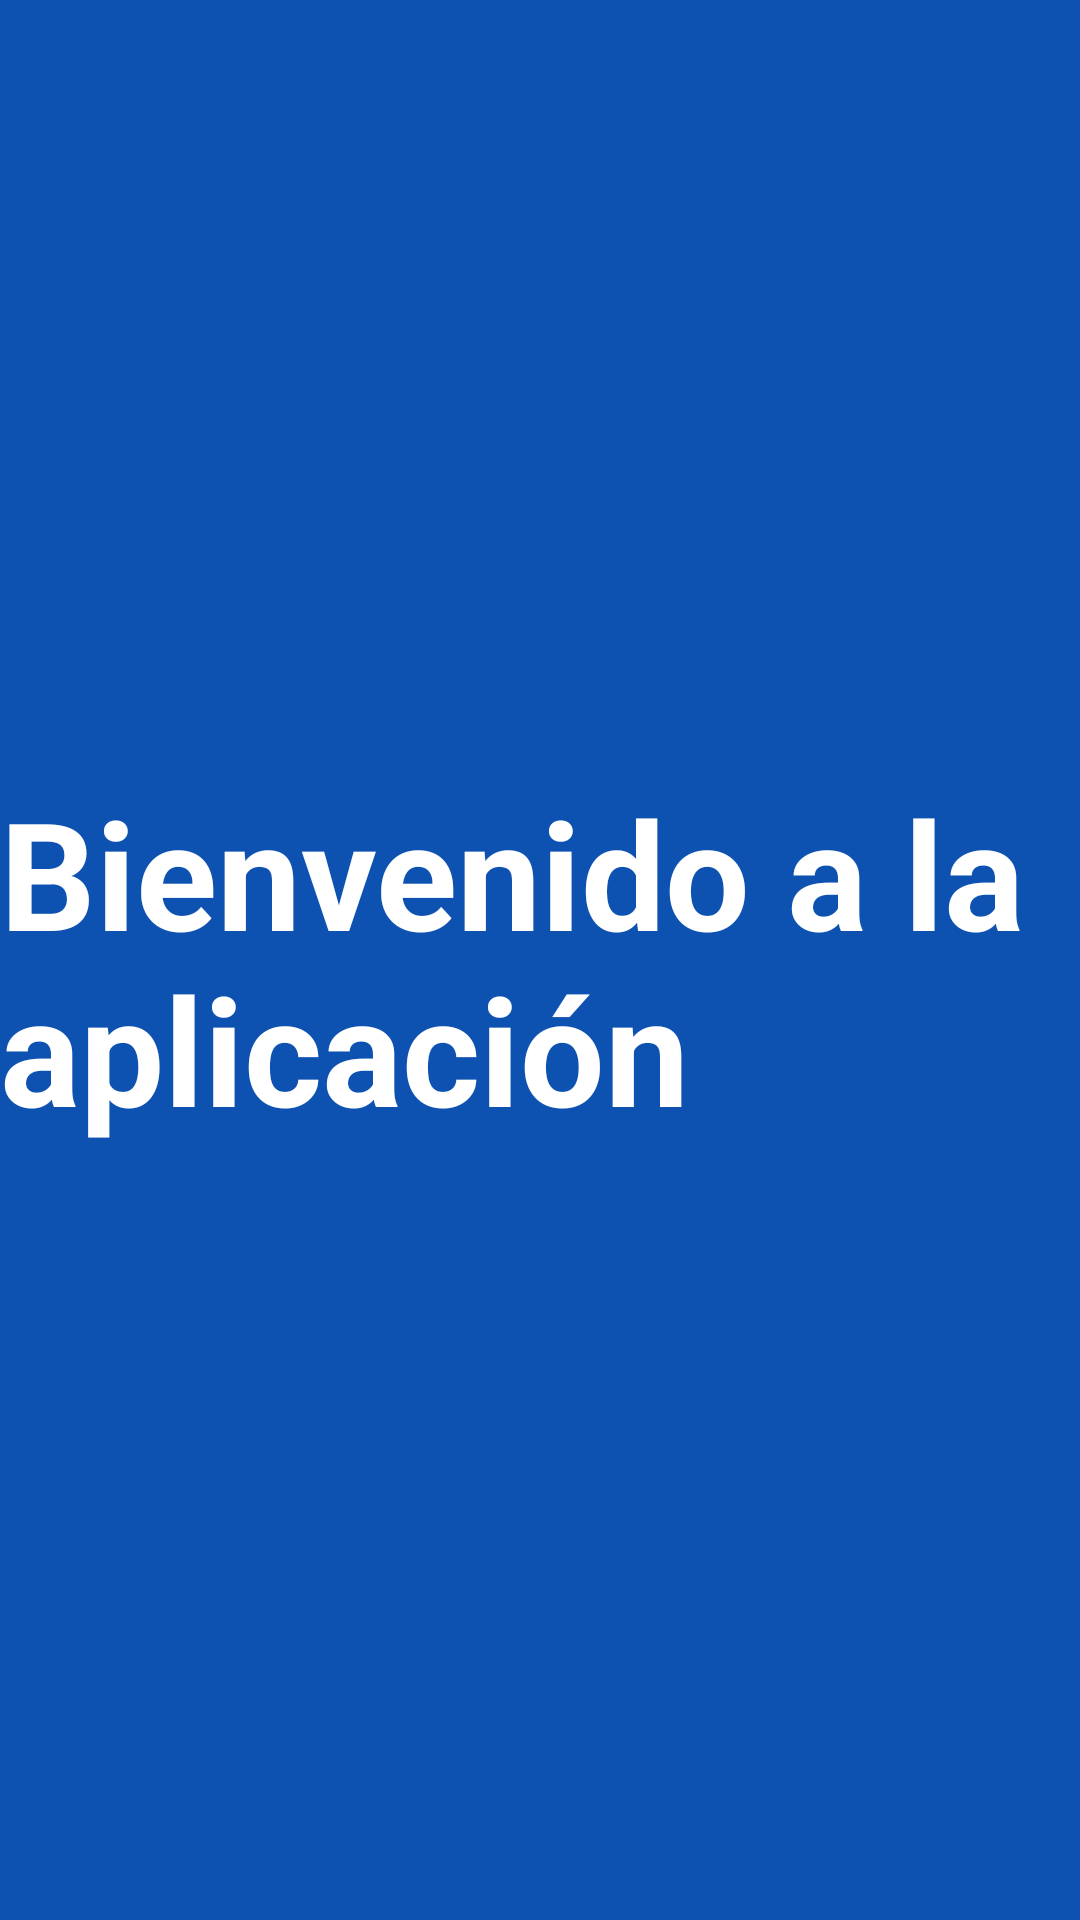

Write the Android layout XML for this screen, with the resource values it uses.
<!-- AndroidManifest.xml: application theme Theme.SpeakConnect -->
<!-- res/layout/activity_main.xml -->
<?xml version="1.0" encoding="utf-8"?>
<androidx.constraintlayout.widget.ConstraintLayout xmlns:android="http://schemas.android.com/apk/res/android"
    xmlns:app="http://schemas.android.com/apk/res-auto"
    xmlns:tools="http://schemas.android.com/tools"
    android:layout_width="match_parent"
    android:layout_height="match_parent"
    android:background="@color/Azul"
    tools:context=".MainActivity">

    <TextView
        android:layout_width="wrap_content"
        android:layout_height="wrap_content"
        android:text="Bienvenido a la aplicación"
        android:textColor="@color/white"
        android:textStyle="bold"
        android:textSize="50sp"
        app:layout_constraintBottom_toBottomOf="parent"
        app:layout_constraintEnd_toEndOf="parent"
        app:layout_constraintStart_toStartOf="parent"
        app:layout_constraintTop_toTopOf="parent" />

</androidx.constraintlayout.widget.ConstraintLayout>
<!-- resources referenced by this layout -->
<resources>
  <color name="Azul"> #0d52b1</color>
  <color name="white">#FFFFFFFF</color>
  <style name="Theme.SpeakConnect" parent="Base.Theme.SpeakConnect" />
  <style name="Base.Theme.SpeakConnect" parent="Theme.Material3.DayNight.NoActionBar">
          
          <item name="colorPrimary">@color/lavender</item>
          <item name="colorPrimaryVariant">@color/lavender</item>
          <item name="colorOnPrimary">@color/white</item>
          
          <item name="colorSecondary">@color/teal_200</item>
          <item name="colorSecondaryVariant">@color/teal_700</item>
          <item name="colorOnSecondary">@color/black</item>
          
          <item name="android:statusBarColor">?attr/colorPrimaryVariant</item>
          
      </style>
  <color name="lavender">#8692f7</color>
  <color name="teal_200">#FF03DAC5</color>
  <color name="teal_700">#FF018786</color>
  <color name="black">#FF000000</color>
</resources>
